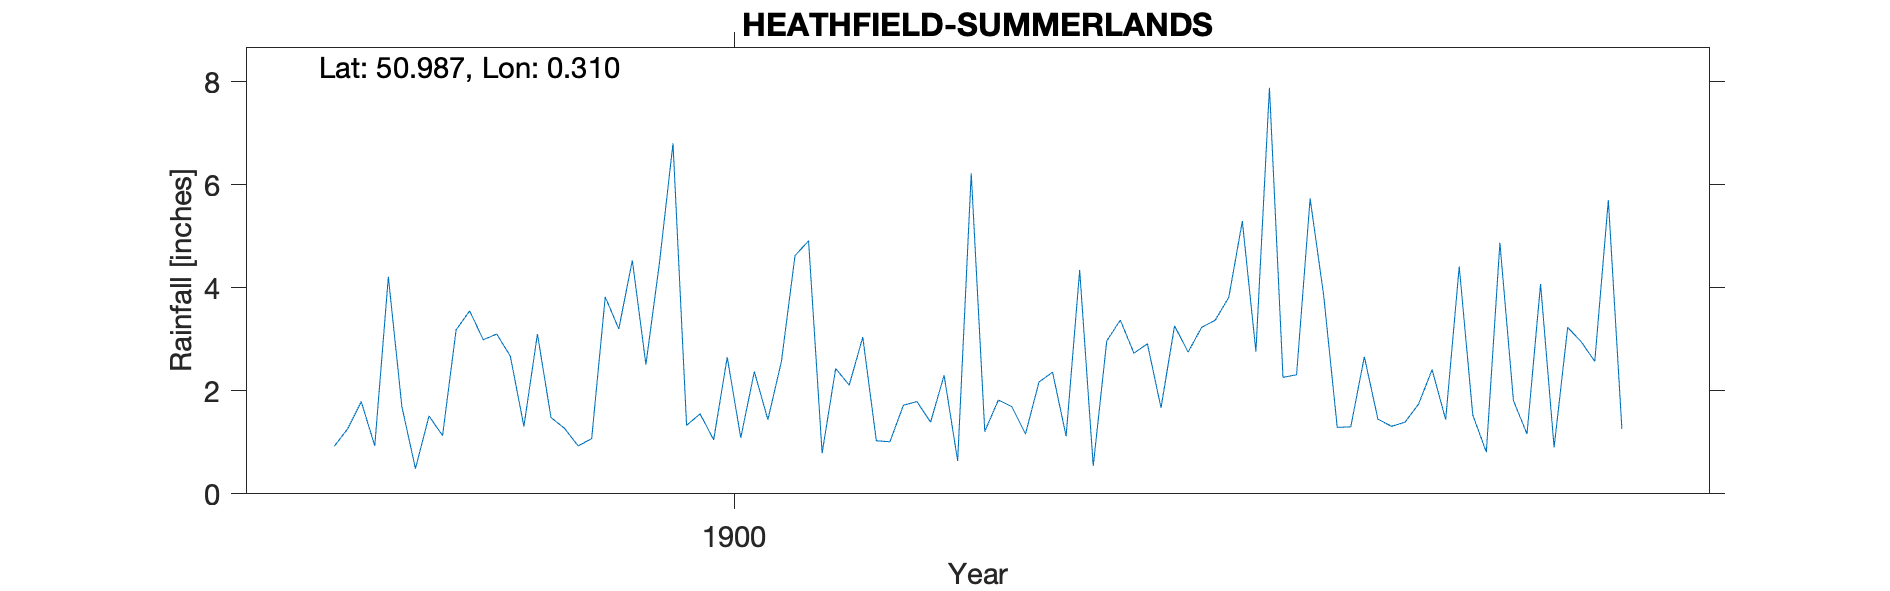

The table this chart was drawn from, first rows:
HEATHFIELD-SUMMERLANDS, , , , , , , , , , , , , , , , , , , , 
Grid ref, TQ6225523344, Long, 0.3104, Lat, 50.99, Elevation, 500, ft, , , , , , , , , , , , 
Station no, RR7774, , , , , , , , , , , , , , , , , , , 
, 1890, 1891, 1892, 1893, 1894, 1895, 1896, 1897, 1898, 1899, 1900, 1901, 1902, 1903, 1904, 1905, 1906, 1907, 1908, 1909
January, , , , , , , , , 0.92, 3.1, 4.48, 0.79, 1.21, 2.91, 5.73, 1.53, , , , 
February, , , , , , , , , 1.26, 2.67, 6.8, 2.43, 1.82, 1.67, 3.85, 0.81, , , , 
March, , , , , , , , , 1.79, 1.31, 1.33, 2.11, 1.69, 3.26, 1.29, 4.87, , , , 
April, , , , , , , , , 0.93, 3.1, 1.55, 3.04, 1.16, 2.75, 1.3, 1.81, , , , 
May, , , , , , , , , 4.21, 1.48, 1.05, 1.03, 2.17, 3.23, 2.66, 1.16, , , , 
June, , , , , , , , , 1.69, 1.27, 2.65, 1.01, 2.36, 3.37, 1.45, 4.07, , , , 
July, , , , , , , , , 0.49, 0.93, 1.09, 1.72, 1.12, 3.81, 1.31, 0.9, , , , 
August, , , , , , , , , 1.51, 1.07, 2.37, 1.79, 4.34, 5.29, 1.39, 3.23, , , , 
September, , , , , , , , , 1.13, 3.82, 1.44, 1.39, 0.54, 2.76, 1.74, 2.95, , , , 
October, , , , , , , , , 3.18, 3.2, 2.57, 2.3, 2.97, 7.88, 2.41, 2.57, , , , 
November, , , , , , , , , 3.55, 4.53, 4.62, 0.64, 3.37, 2.26, 1.44, 5.7, , , , 
December, , , , , , , , , 2.99, 2.51, 4.91, 6.22, 2.73, 2.31, 4.41, 1.26, , , , 
Total, , , , , , , , , 23.65, 28.99, 34.86, 24.47, 25.48, 41.5, 28.98, 30.86, , , , 
